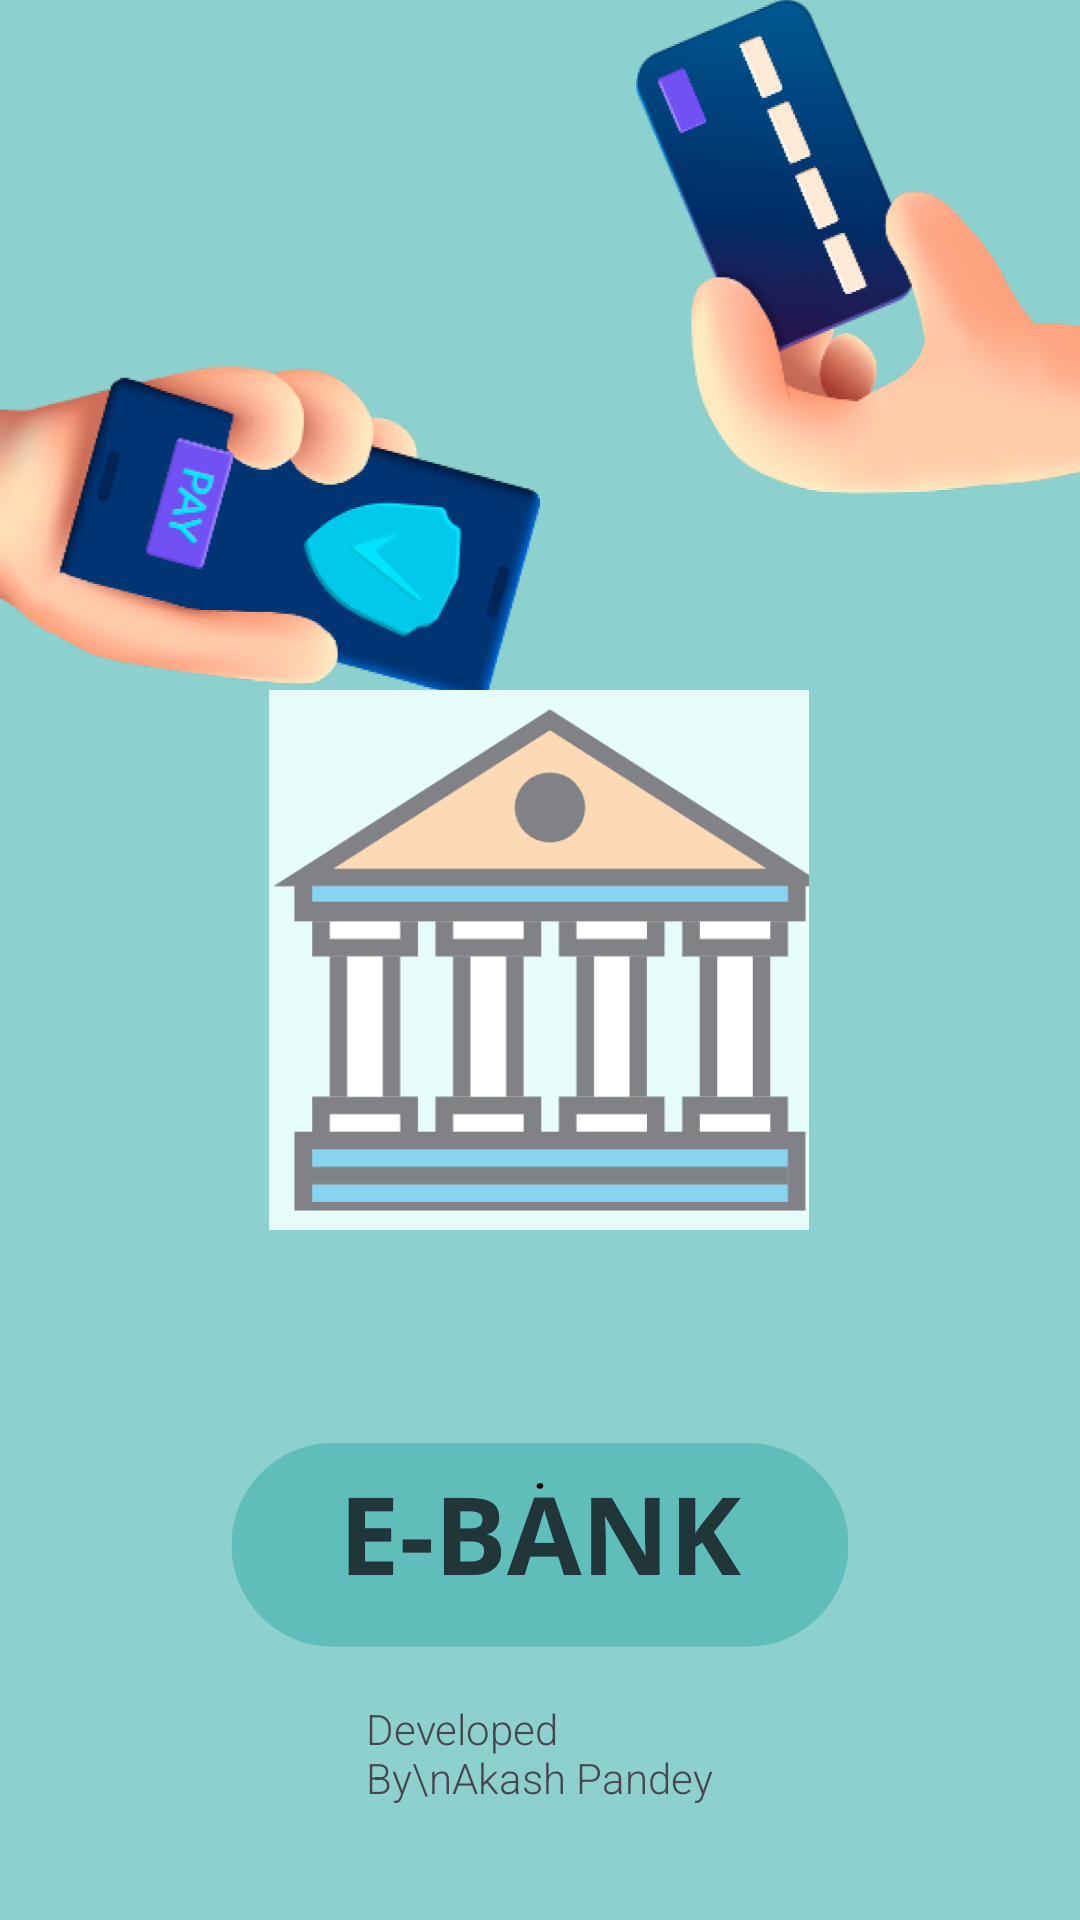

The Android layout XML behind this screen, and the referenced resources:
<!-- AndroidManifest.xml: application theme Theme.Ebank -->
<!-- res/layout/activity_slash.xml -->
<?xml version="1.0" encoding="utf-8"?>
<androidx.constraintlayout.widget.ConstraintLayout xmlns:android="http://schemas.android.com/apk/res/android"
    xmlns:app="http://schemas.android.com/apk/res-auto"
    xmlns:tools="http://schemas.android.com/tools"
    android:layout_width="match_parent"
    android:layout_height="match_parent"
    tools:context=".SlashActivity">

    <ImageView
        android:id="@+id/imageView"
        android:layout_width="wrap_content"
        android:layout_height="wrap_content"
        app:layout_constraintBottom_toBottomOf="parent"
        app:layout_constraintEnd_toEndOf="parent"
        app:layout_constraintStart_toStartOf="parent"
        app:layout_constraintTop_toTopOf="parent"
        app:srcCompat="@drawable/bgscr" />

    <ImageView
        android:id="@+id/imageView2"
        android:layout_width="200dp"
        android:layout_height="180dp"
        android:visibility="visible"
        app:layout_constraintBottom_toBottomOf="parent"
        app:layout_constraintEnd_toEndOf="@+id/imageView"
        app:layout_constraintHorizontal_bias="0.497"
        app:layout_constraintStart_toStartOf="@+id/imageView"
        app:layout_constraintTop_toTopOf="@+id/imageView"
        app:srcCompat="@drawable/bnkl" />

    <TextView
        android:id="@+id/textView"
        android:layout_width="117dp"
        android:layout_height="wrap_content"
        android:fontFamily="sans-serif-light"
        android:layout_marginBottom="38dp"
        android:text="Developed By\nAkash Pandey"
        app:layout_constraintBottom_toBottomOf="parent"
        app:layout_constraintEnd_toEndOf="@+id/imageView2"
        app:layout_constraintHorizontal_bias="0.51"
        app:layout_constraintStart_toStartOf="@+id/imageView2" />
</androidx.constraintlayout.widget.ConstraintLayout>
<!-- resources referenced by this layout -->
<resources>
  <!-- drawable bgscr: jpeg bitmap (drawable, 260429 bytes) -->
  <!-- drawable bnkl: jpeg bitmap (drawable, 58894 bytes) -->
  <style name="Theme.Ebank" parent="Base.Theme.Ebank" />
  <style name="Base.Theme.Ebank" parent="Theme.Material3.DayNight.NoActionBar">
          
          
      </style>
</resources>
